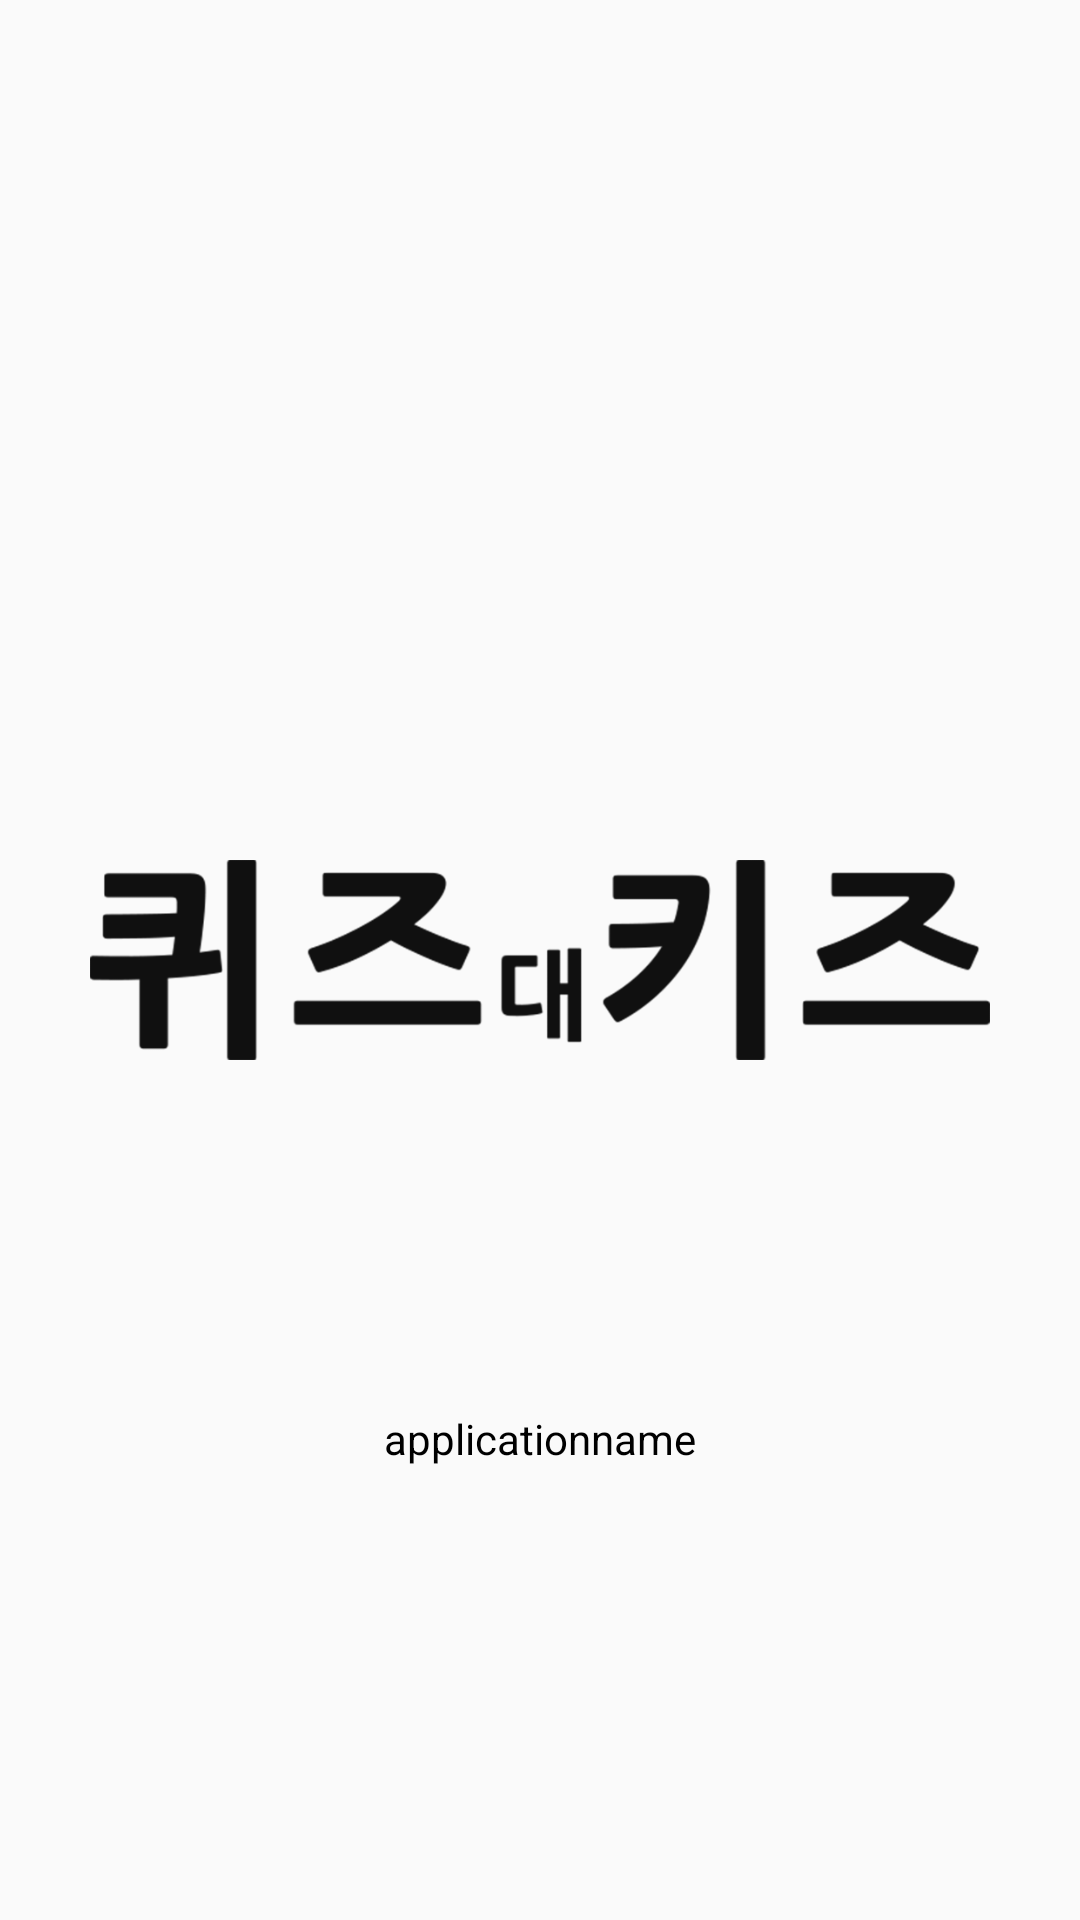

The Android layout XML behind this screen, and the referenced resources:
<!-- AndroidManifest.xml: activity theme AppTheme.NoActionBar -->
<!-- res/layout/activity_splash.xml -->
<?xml version="1.0" encoding="utf-8"?>
<RelativeLayout xmlns:android="http://schemas.android.com/apk/res/android"
    xmlns:app="http://schemas.android.com/apk/res-auto"
    xmlns:tools="http://schemas.android.com/tools"
    android:layout_width="match_parent"
    android:layout_height="match_parent"
    tools:context=".MainActivity">

    <ImageView
        android:id="@+id/image"
        android:src="@drawable/logo"
        android:layout_width="300dp"
        android:layout_height="300dp"
        android:layout_centerInParent="true"
        />
    <TextView
        android:id="@+id/text"
        android:textColor="#000000"
        android:gravity="center"
        android:text="applicationname"
        android:layout_below="@id/image"
        android:layout_width="match_parent"
        android:layout_height="wrap_content" />
</RelativeLayout>
<!-- resources referenced by this layout -->
<resources>
  <!-- drawable logo: png bitmap (drawable, 18724 bytes) -->
  <style name="AppTheme.NoActionBar">
          <item name="windowActionBar">false</item>
          <item name="windowNoTitle">true</item>
      </style>
</resources>
